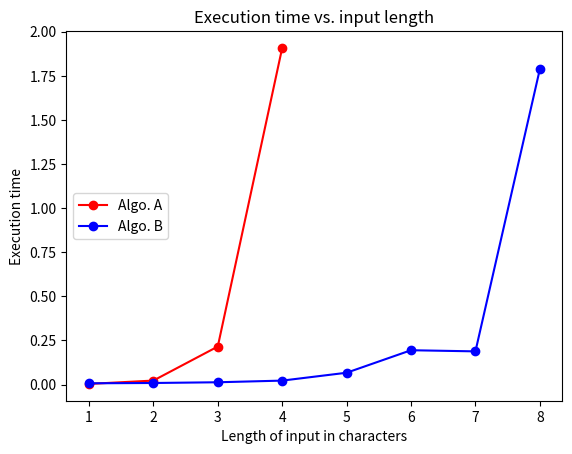

Python code for this plot:
import matplotlib
matplotlib.use('Agg')
import matplotlib.pyplot as plt

# Column 2 from data table
A_input_chars = [1, 2, 3, 4]
B_input_chars = [1, 2, 3, 4, 5, 6, 7, 8]

# Column 3 and 4 from data table
# Replace list elements with your times
A_time = [0.00359702110291,0.0226159095764,0.215439796448,1.90844106674] 
B_time = [0.00714993476868,0.00887703895569,0.0129859447479,0.0223760604858,0.0669901371002,0.194610118866,0.188156843185,1.78824687004]

fig, ax = plt.subplots(1,1)
# plot(x_list, y_list, "color and style")
ax.plot(A_input_chars, A_time, 'ro-', label='Algo. A') # red dots
ax.plot(B_input_chars, B_time, 'bo-', label='Algo. B') # blue dots

# Label and show
ax.set_xlabel ("Length of input in characters")
ax.set_ylabel("Execution time")
ax.set_title("Execution time vs. input length")
ax.legend(loc='center left') # Show and place the legend fig.set_facecolor('white')
fig.savefig('graph_data')





